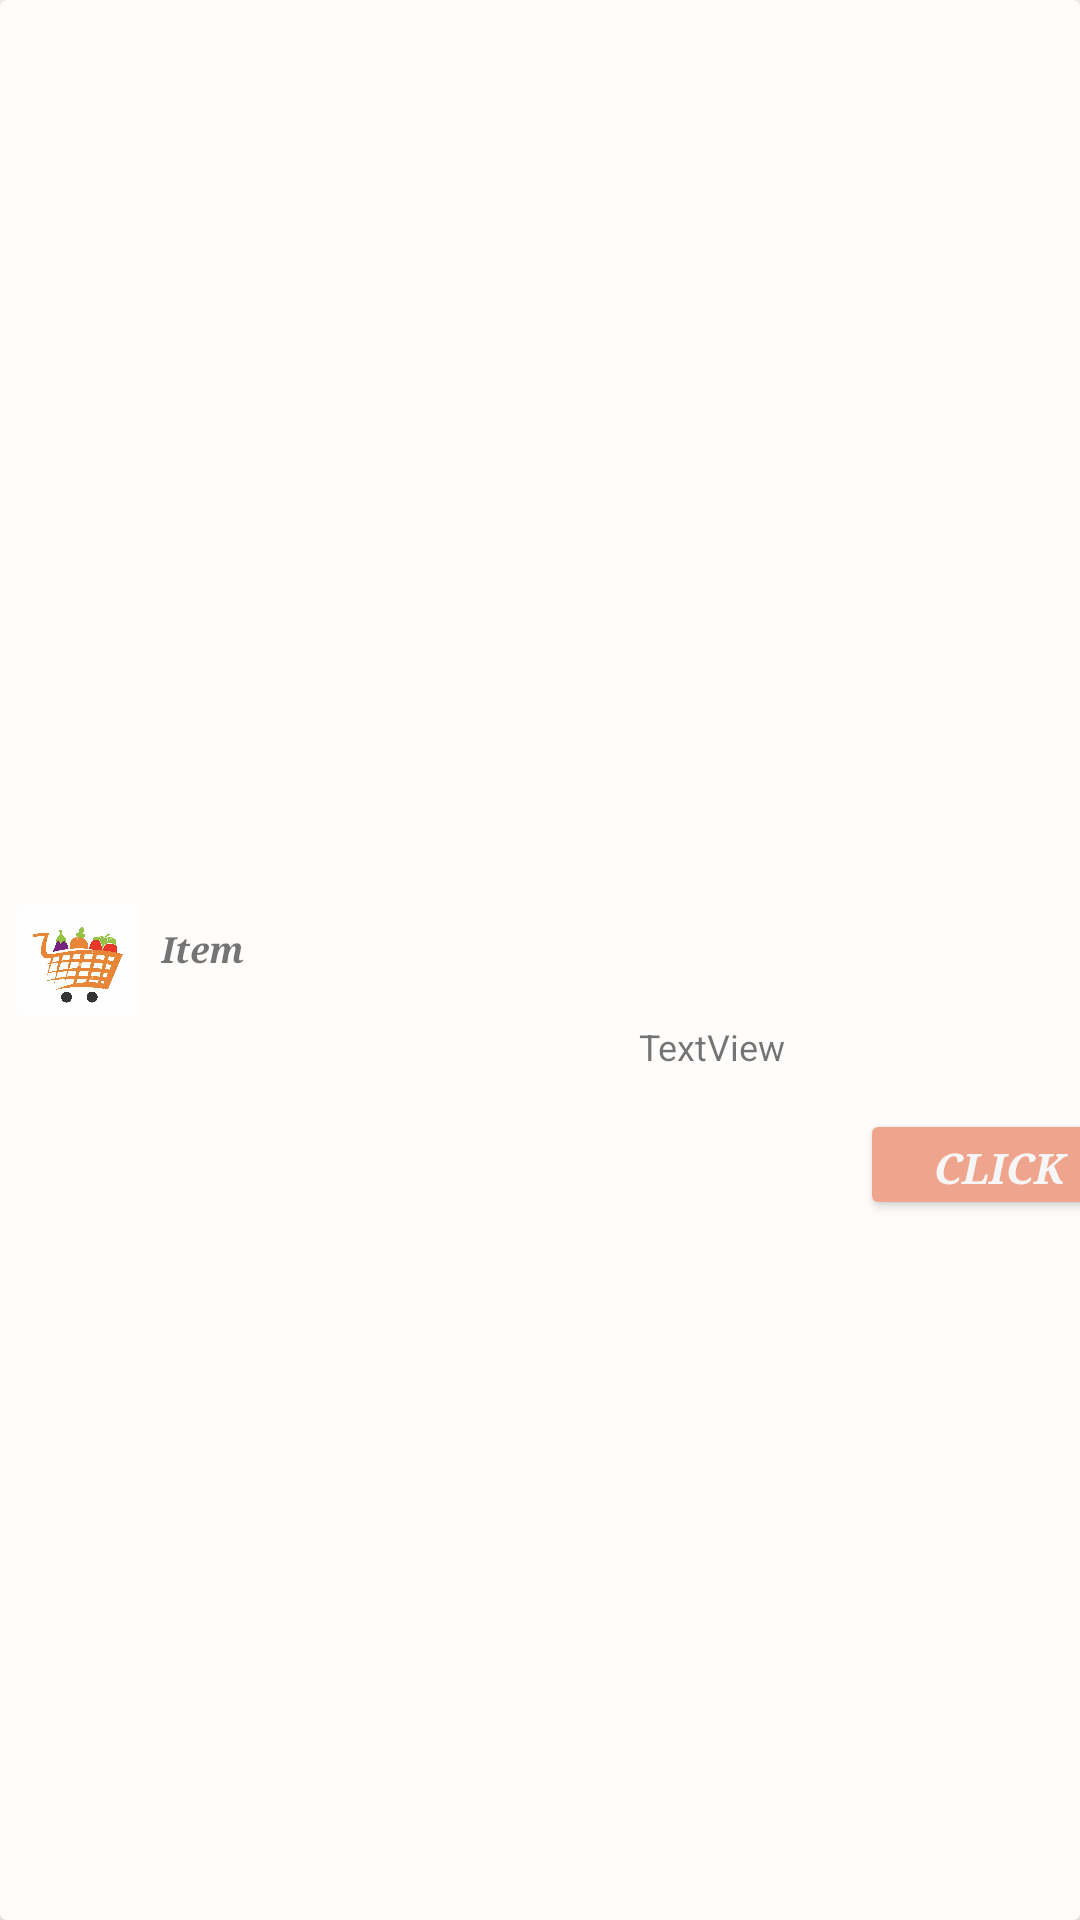

Android layout source for this screen:
<!-- AndroidManifest.xml: application theme Theme.BigB -->
<!-- res/layout/card_view_design.xml -->
<?xml version="1.0" encoding="utf-8"?>
<androidx.cardview.widget.CardView xmlns:android="http://schemas.android.com/apk/res/android"
    xmlns:app="http://schemas.android.com/apk/res-auto"
    xmlns:tools="http://schemas.android.com/tools"
    android:layout_width="wrap_content"
    android:layout_height="50dp"
    android:layout_margin="10dp"
    android:background="#FF5722"
    android:backgroundTint="#FFFDFC"
    app:cardElevation="6dp">

    <androidx.constraintlayout.widget.ConstraintLayout
        android:layout_width="407dp"
        android:layout_height="match_parent"
        android:orientation="horizontal"
        android:padding="5dp">


        <ImageView
            android:id="@+id/imageview"
            android:layout_width="40dp"
            android:layout_height="40dp"
            android:contentDescription="@string/todo"
            android:src="@drawable/logo"
            app:layout_constraintBottom_toBottomOf="parent"
            app:layout_constraintEnd_toEndOf="parent"
            app:layout_constraintHorizontal_bias="0.002"
            app:layout_constraintStart_toStartOf="parent"
            app:layout_constraintTop_toTopOf="parent"
            tools:ignore="ImageContrastCheck,ImageContrastCheck" />

        <TextView
            android:id="@+id/textView"
            android:layout_width="137dp"
            android:layout_height="24dp"
            android:layout_marginStart="48dp"
            android:fontFamily="serif"
            android:text="@string/item"
            android:textAlignment="viewStart"
            android:textSize="12sp"
            android:textStyle="bold|italic"
            app:layout_constraintBottom_toBottomOf="parent"
            app:layout_constraintStart_toStartOf="@+id/imageview"
            app:layout_constraintTop_toTopOf="parent" />

        <TextView
            android:id="@+id/textView2"
            android:layout_width="51dp"
            android:layout_height="16dp"
            android:layout_marginBottom="5dp"
            android:layout_weight="1"
            android:text="@string/textview"
            android:textSize="12sp"
            app:layout_constraintBottom_toBottomOf="parent"
            app:layout_constraintEnd_toEndOf="parent"
            app:layout_constraintHorizontal_bias="0.6"
            app:layout_constraintStart_toStartOf="@+id/imageview"
            app:layout_constraintTop_toTopOf="parent"
            app:layout_constraintVertical_bias="0.551" />

        <Button
            android:id="@+id/button"
            android:layout_width="93dp"
            android:layout_height="37dp"

            android:layout_weight="1"
            android:backgroundTint="#EFA58D"
            android:fontFamily="serif"
            android:lineSpacingExtra="8sp"
            android:minHeight="48dp"
            android:text="@string/click"
            android:textColor="#F6F6F6"
            android:textSize="14sp"
            android:textStyle="bold|italic"
            android:typeface="normal"
            app:iconTint="#FF5722"
            app:layout_constraintBottom_toBottomOf="parent"
            app:layout_constraintEnd_toEndOf="parent"
            app:layout_constraintStart_toEndOf="@+id/textView2"
            app:layout_constraintTop_toTopOf="parent"
            app:layout_constraintVertical_bias="0.615"
            tools:ignore="TouchTargetSizeCheck,TextContrastCheck" />


    </androidx.constraintlayout.widget.ConstraintLayout>

</androidx.cardview.widget.CardView>
<!-- resources referenced by this layout -->
<resources>
  <!-- drawable logo: jpeg bitmap (drawable, 101518 bytes) -->
  <string name="click">Click</string>
  <string name="item">Item</string>
  <string name="textview">TextView</string>
  <string name="todo">TODO</string>
  <style name="Theme.BigB" parent="Theme.MaterialComponents.DayNight.DarkActionBar">
          
          <item name="colorPrimary">@color/purple_500</item>
          <item name="colorPrimaryVariant">@color/purple_700</item>
          <item name="colorOnPrimary">@color/white</item>
          
          <item name="colorSecondary">@color/teal_200</item>
          <item name="colorSecondaryVariant">@color/teal_700</item>
          <item name="colorOnSecondary">@color/black</item>
          
          <item name="android:statusBarColor" tools:targetApi="l">?attr/colorPrimaryVariant</item>
          
      </style>
  <!-- not gathered from this repository: default colours our renderer supplied (Android Studio template values) -->
  <color name="purple_500">#FF6200EE</color>
  <color name="purple_700">#FF3700B3</color>
  <color name="teal_200">#FF03DAC5</color>
  <color name="teal_700">#FF018786</color>
  <color name="black">#FF000000</color>
  <color name="white">#FFFFFFFF</color>
</resources>
